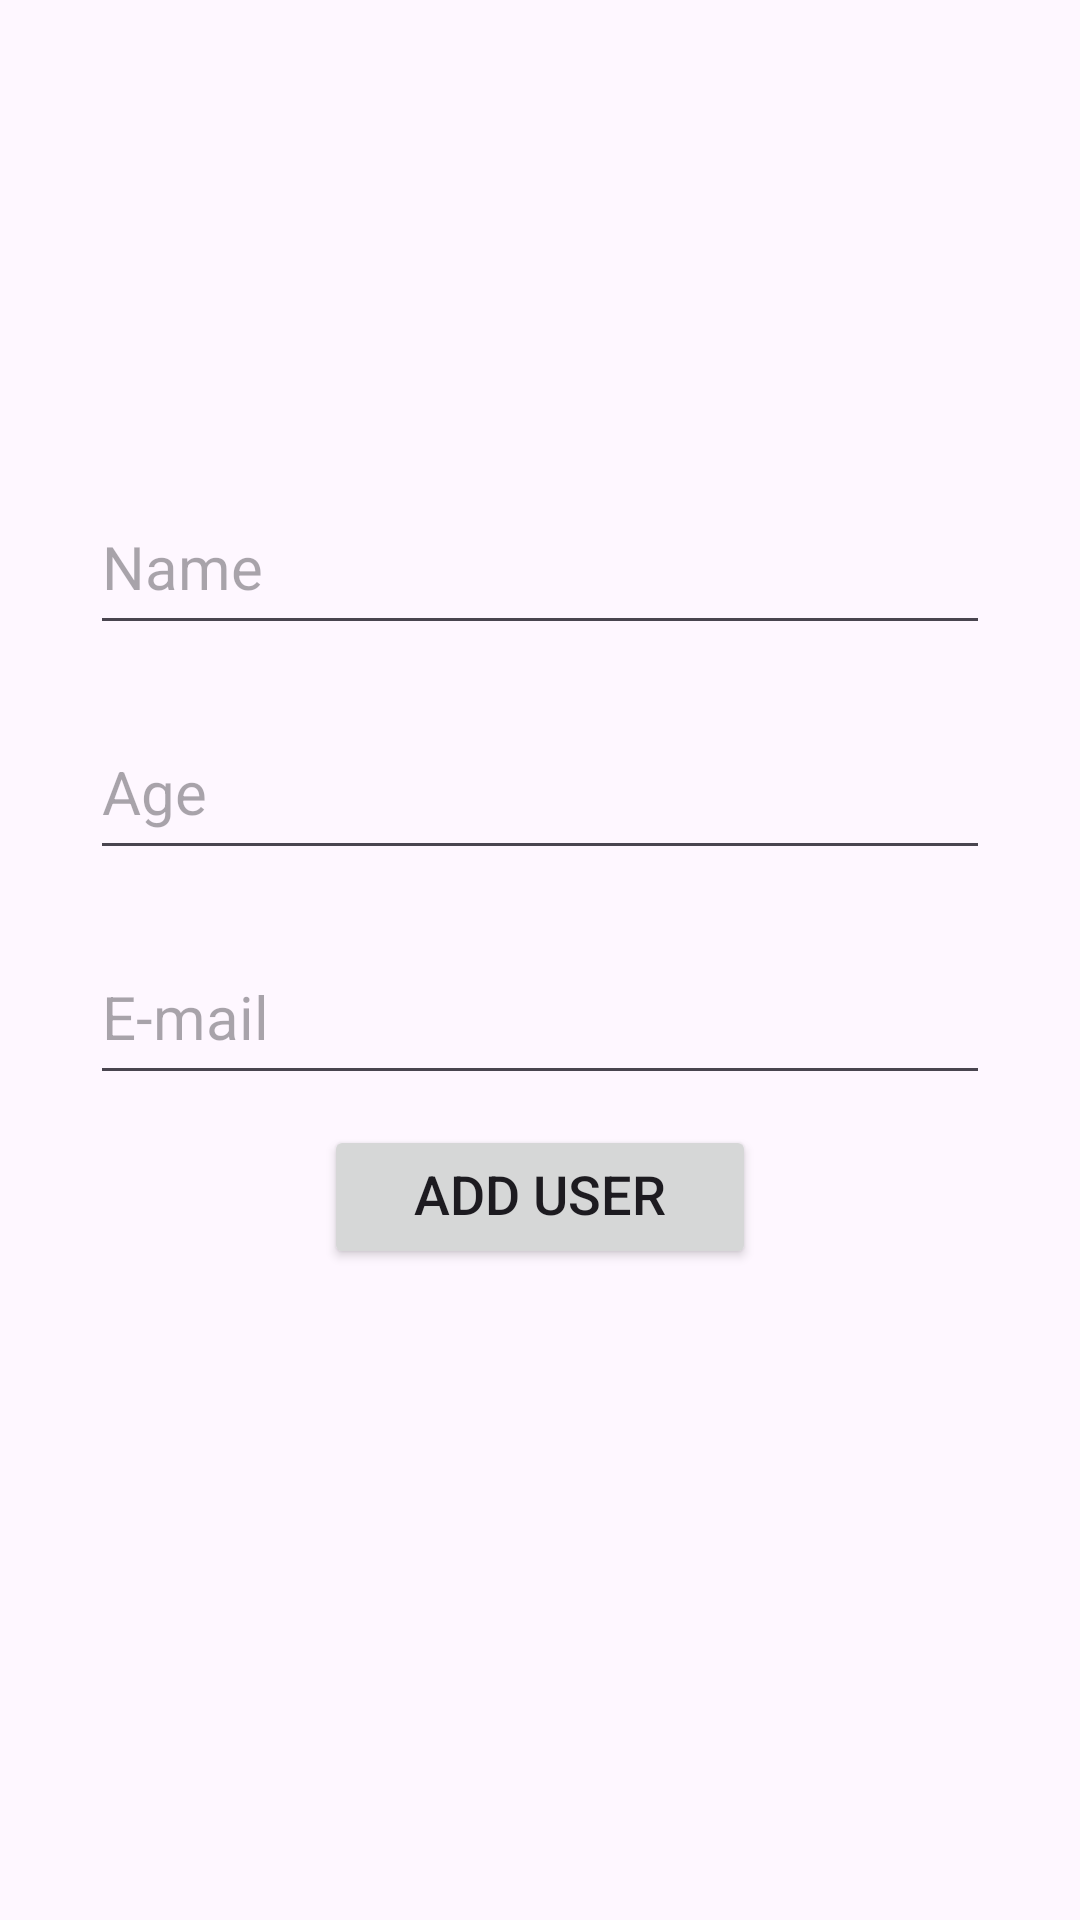

Layout XML and referenced resources for this Android screen:
<!-- AndroidManifest.xml: application theme Theme.FirebaseApp -->
<!-- res/layout/activity_user.xml -->
<?xml version="1.0" encoding="utf-8"?>
<LinearLayout xmlns:android="http://schemas.android.com/apk/res/android"
    xmlns:tools="http://schemas.android.com/tools"
    android:layout_width="match_parent"
    android:layout_height="match_parent"
    android:layout_marginTop="40dp"
    android:gravity="center_horizontal"
    android:orientation="vertical"
    tools:context="com.crest.firebaseapp.UserActivity">

    <ImageView
        android:id="@+id/imageView"
        android:layout_width="150dp"
        android:layout_height="150dp"
        android:src="@mipmap/ic_launcher"
        android:layout_gravity="center_horizontal"
        android:contentDescription="@null" />

    <EditText
        android:id="@+id/name_et"
        android:layout_width="300dp"
        android:layout_height="55dp"
        android:layout_margin="10dp"
        android:ems="10"
        android:hint="Name"
        android:inputType="text"
        android:textSize="20sp" />

    <EditText
        android:id="@+id/age_et"
        android:layout_width="300dp"
        android:layout_height="55dp"
        android:layout_margin="10dp"
        android:ems="10"
        android:hint="Age"
        android:inputType="number"
        android:textSize="20sp" />

    <EditText
        android:id="@+id/email_et"
        android:layout_width="300dp"
        android:layout_height="55dp"
        android:layout_margin="10dp"
        android:ems="10"
        android:hint="E-mail"
        android:inputType="textEmailAddress"
        android:textSize="20sp" />

    <Button
        android:id="@+id/add_user_btn"
        android:layout_width="wrap_content"
        android:layout_height="wrap_content"
        android:includeFontPadding="false"
        android:paddingLeft="30dp"
        android:paddingRight="30dp"
        android:text="Add User"
        android:textAllCaps="true"
        android:textSize="18sp" />

    <ProgressBar
        android:id="@+id/progressBar"
        android:visibility="gone"
        android:layout_marginVertical="10dp"
        style="?android:attr/progressBarStyle"
        android:layout_width="match_parent"
        android:layout_height="wrap_content" />
</LinearLayout>
<!-- resources referenced by this layout -->
<resources>
  <style name="Theme.FirebaseApp" parent="Base.Theme.FirebaseApp" />
  <style name="Base.Theme.FirebaseApp" parent="Theme.Material3.DayNight">
          
          
      </style>
</resources>
